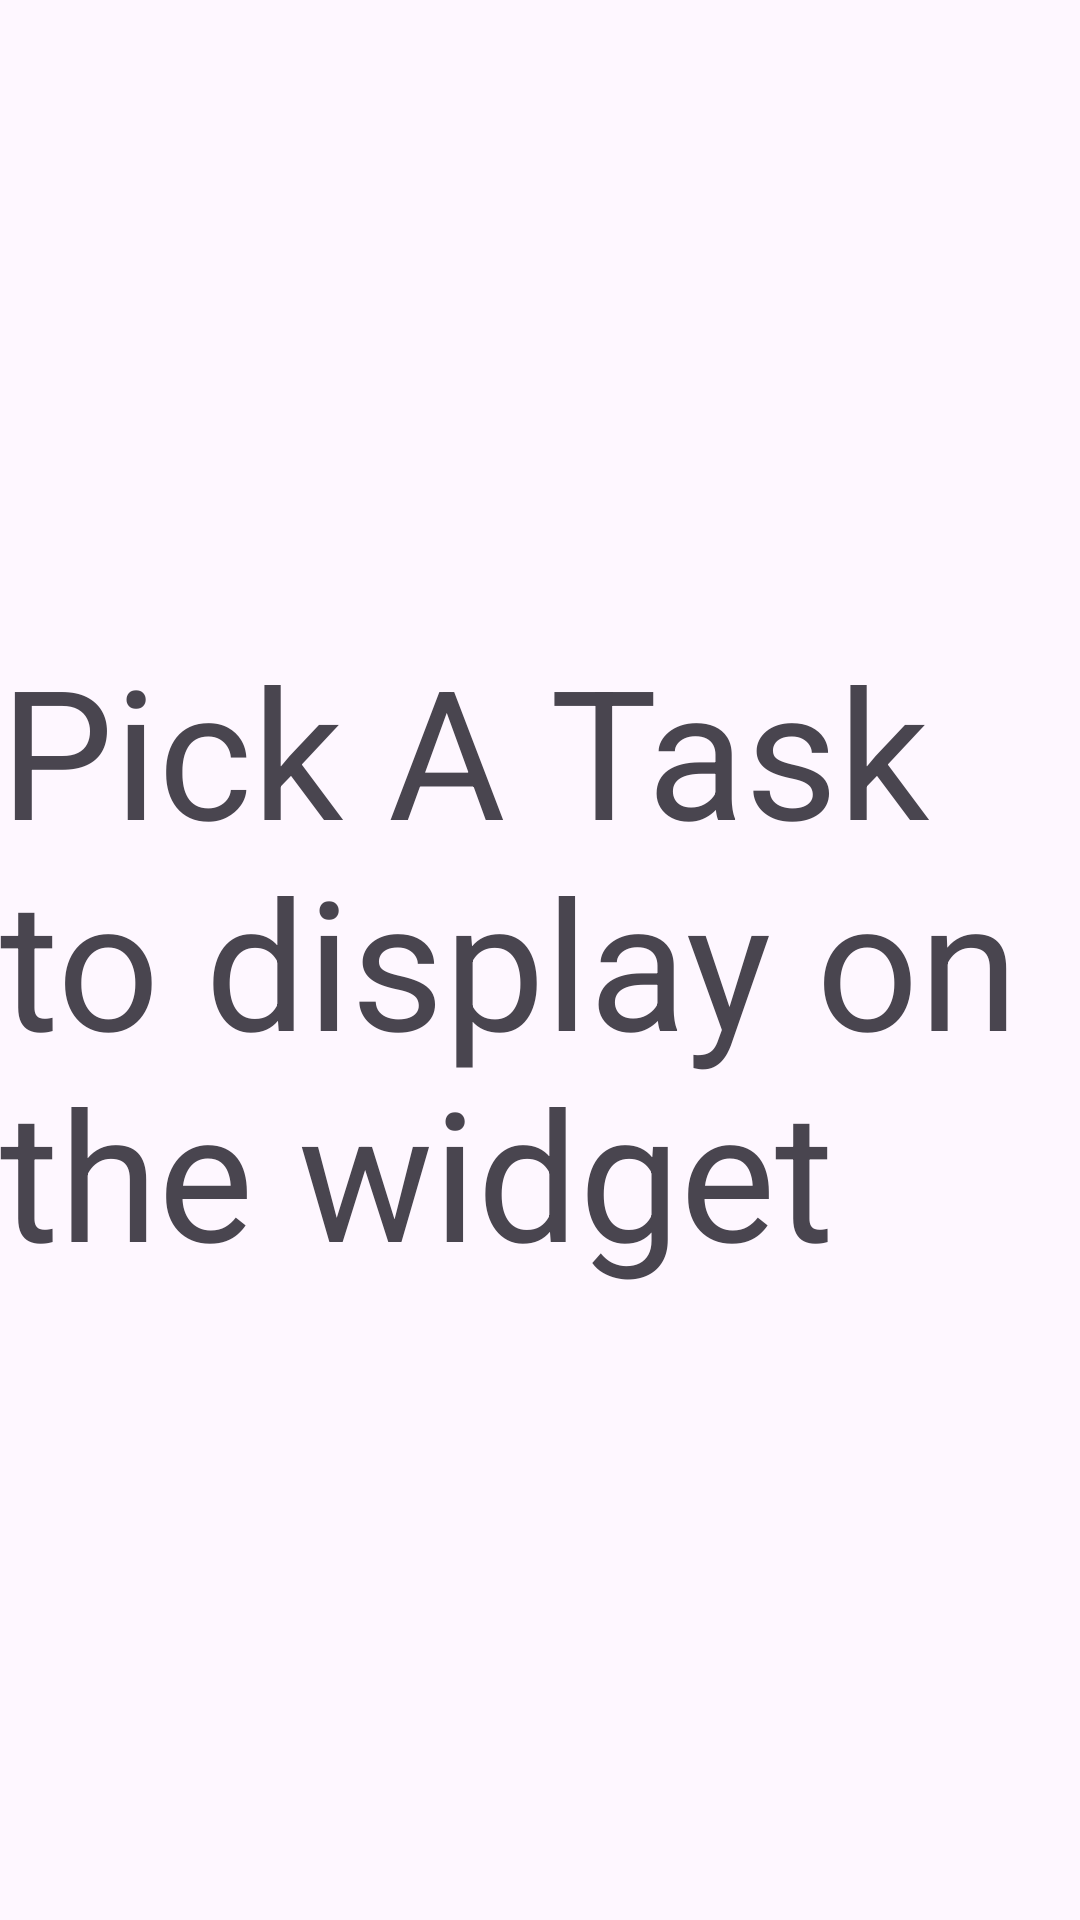

Produce the Android XML layout that renders to this screen, including the resource entries it uses.
<!-- AndroidManifest.xml: application theme Theme.Deadline_Countdown -->
<!-- res/layout/activity_pick_task.xml -->
<?xml version="1.0" encoding="utf-8"?>
<androidx.constraintlayout.widget.ConstraintLayout xmlns:android="http://schemas.android.com/apk/res/android"
    xmlns:app="http://schemas.android.com/apk/res-auto"
    xmlns:tools="http://schemas.android.com/tools"
    android:id="@+id/main"
    android:layout_width="match_parent"
    android:layout_height="match_parent"
    tools:context=".PickTaskActivity">

    <TextView
        android:layout_width="match_parent"
        android:layout_height="wrap_content"
        android:textSize="60sp"
        android:text="Pick A Task to display on the widget"
        app:layout_constraintTop_toTopOf="parent"
        app:layout_constraintBottom_toBottomOf="parent"
        />

</androidx.constraintlayout.widget.ConstraintLayout>
<!-- resources referenced by this layout -->
<resources>
  <style name="Theme.Deadline_Countdown" parent="Base.Theme.Deadline_Countdown" />
  <style name="Base.Theme.Deadline_Countdown" parent="Theme.Material3.DayNight.NoActionBar">
          
  
          <item name="android:statusBarColor">@color/og_white</item>
      </style>
</resources>
